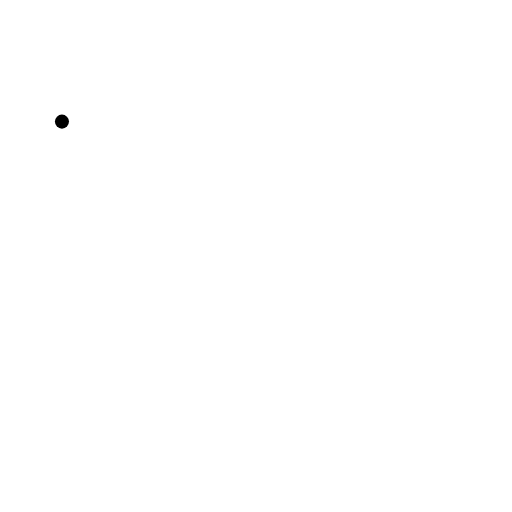
t = 0.00 s
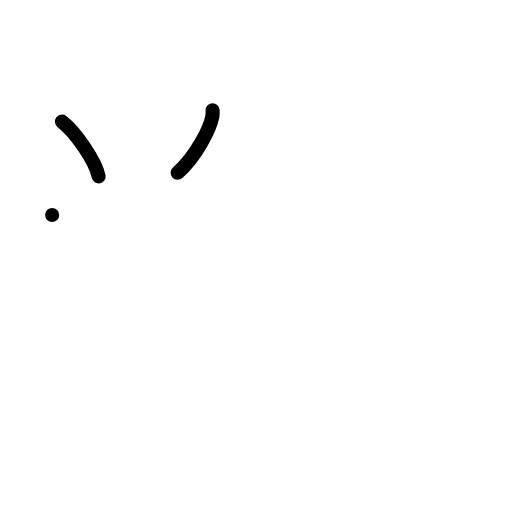
t = 2.00 s
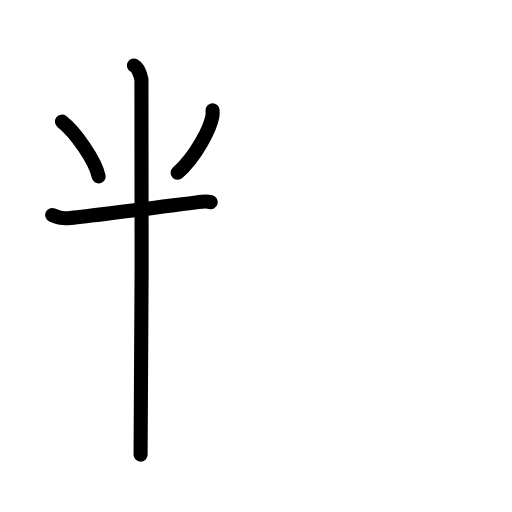
t = 4.00 s
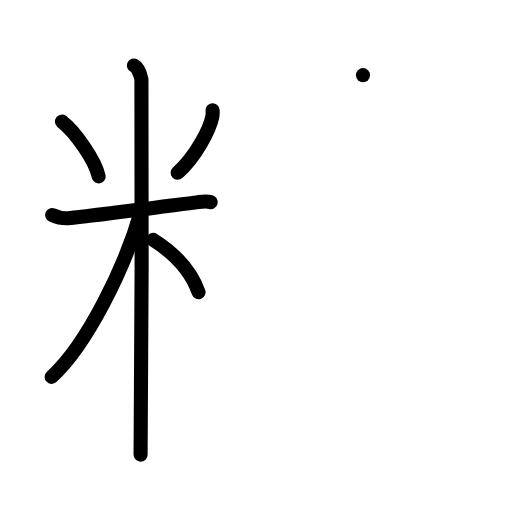
t = 6.00 s
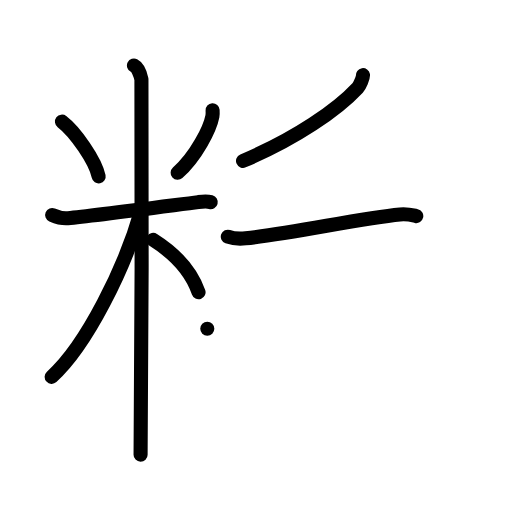
t = 8.00 s
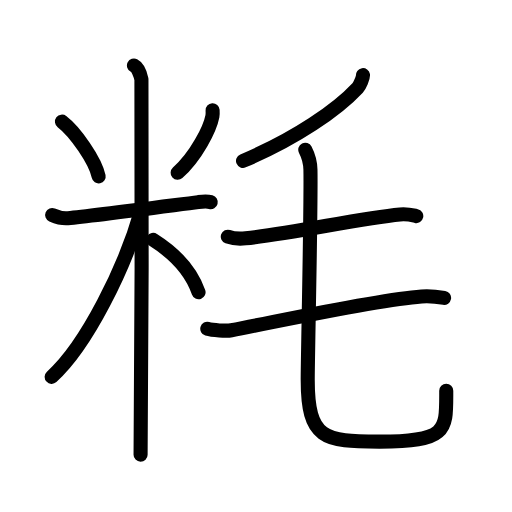
t = 10.00 s

The animated SVG that drew these frames (rendered in a browser with its animation timeline set to each time). Animation: 30 SMIL elements (animate=30); one cycle of 10.00 s.

<?xml version="1.0" encoding="UTF-8"?>
<!--
AniKanjiVG is licensed by CC-BY-SA Paul C. Sommerhoff (https://bitbucket.org/sommerhoff/anikanjivg).
AniKanjiVG uses KanjiVG which is licensed by CC-BY-SA Ulrich Apel (http://kanjivg.tagaini.net).
See also http://creativecommons.org/licenses/by-sa/3.0/
-->
<svg xmlns:kvg='http://kanjivg.tagaini.net' xmlns='http://www.w3.org/2000/svg' width='109' height='109' viewBox='0 0 109 109' style='fill:none;stroke:#000000;stroke-width:3;stroke-linecap:round;stroke-linejoin:round;' id="kvg:kanji_07c8d"><g id="kvg:07c8d" kvg:element="粍"><g id="kvg:07c8d-g1" kvg:element="米" kvg:variant="true" kvg:position="left" kvg:radical="general"><path id="kvg:07c8d-s1" kvg:type="㇔" d="M13.19,25.89c2.83,2.17,7.1,8.29,7.81,11.66"><animate attributeName="d" begin="0.0s" dur="1.0s" from="M13.19,25.89C13.19,25.89,13.19,25.89,13.19,25.89" to="M13.19,25.89c2.83,2.17,7.1,8.29,7.81,11.66" />
</path>
<path id="kvg:07c8d-s2" kvg:type="㇒" d="M45.26,23.47c0.02,0.31,0.04,0.81-0.04,1.26c-0.51,2.66-3.42,8.49-7.4,12.06"><animate attributeName="d" begin="1.0s" dur="0.5s" from="M45.26,23.47C45.26,23.47,45.26,23.47,45.26,23.47" to="M45.26,23.47c0.02,0.31,0.04,0.81-0.04,1.26" />
<animate attributeName="d" begin="1.5s" dur="0.5s" from="M45.26,23.47c0.02,0.31,0.04,0.81-0.04,1.26c0,0,0,0,0,0,0" to="M45.26,23.47c0.02,0.31,0.04,0.81-0.04,1.26c-0.51,2.66-3.42,8.49-7.4,12.06" />
<animate attributeName="d" begin="0s" dur="1.0s" from="M-100,-100" to="M-100,-100" />
</path>
<path id="kvg:07c8d-s3" kvg:type="㇐" d="M11.1,45.77c0.53,0.23,1.94,0.8,3.35,0.68c5.05-0.45,22.05-2.7,27.76-3.42c1.4-0.18,1.76-0.23,2.65,0"><animate attributeName="d" begin="2.0s" dur="0.3333333333333333s" from="M11.1,45.77C11.1,45.77,11.1,45.77,11.1,45.77" to="M11.1,45.77c0.53,0.23,1.94,0.8,3.35,0.68" />
<animate attributeName="d" begin="2.3333333333333335s" dur="0.3333333333333333s" from="M11.1,45.77c0.53,0.23,1.94,0.8,3.35,0.68c0,0,0,0,0,0,0" to="M11.1,45.77c0.53,0.23,1.94,0.8,3.35,0.68c5.05-0.45,22.05-2.7,27.76-3.42" />
<animate attributeName="d" begin="2.6666666666666665s" dur="0.3333333333333333s" from="M11.1,45.77c0.53,0.23,1.94,0.8,3.35,0.68c5.05-0.45,22.05-2.7,27.76-3.42c0,0,0,0,0,0,0" to="M11.1,45.77c0.53,0.23,1.94,0.8,3.35,0.68c5.05-0.45,22.05-2.7,27.76-3.42c1.4-0.18,1.76-0.23,2.65,0" />
<animate attributeName="d" begin="0s" dur="2.0s" from="M-100,-100" to="M-100,-100" />
</path>
<path id="kvg:07c8d-s4" kvg:type="㇑" d="M28.52,13.96c0.88,0.45,1.41,2.03,1.59,2.94s0,74.24-0.18,79.89"><animate attributeName="d" begin="3.0s" dur="1.0s" from="M28.52,13.96C28.52,13.96,28.52,13.96,28.52,13.96" to="M28.52,13.96c0.88,0.45,1.41,2.03,1.59,2.94s0,74.24-0.18,79.89" />
<animate attributeName="d" begin="0s" dur="3.0s" from="M-100,-100" to="M-100,-100" />
</path>
<path id="kvg:07c8d-s5" kvg:type="㇒" d="M30.02,44.96C26.67,56.79,18.53,73.4,11,80.23"><animate attributeName="d" begin="4.0s" dur="1.0s" from="M30.02,44.96C30.02,44.96,30.02,44.96,30.02,44.96" to="M30.02,44.96C26.67,56.79,18.53,73.4,11,80.23" />
<animate attributeName="d" begin="0s" dur="4.0s" from="M-100,-100" to="M-100,-100" />
</path>
<path id="kvg:07c8d-s6" kvg:type="㇔/㇏" d="M32.62,51.07c4.58,2.9,7.95,6.25,9.65,11.15"><animate attributeName="d" begin="5.0s" dur="1.0s" from="M32.62,51.07C32.62,51.07,32.62,51.07,32.62,51.07" to="M32.62,51.07c4.58,2.9,7.95,6.25,9.65,11.15" />
<animate attributeName="d" begin="0s" dur="5.0s" from="M-100,-100" to="M-100,-100" />
</path>
</g>
<g id="kvg:07c8d-g2" kvg:element="毛" kvg:position="right"><path id="kvg:07c8d-s7" kvg:type="㇒" d="M77.28,16c0.07,0.43-0.69,2.23-1.15,2.73c-4.3,4.62-13.11,10.76-24.39,15.52"><animate attributeName="d" begin="6.0s" dur="0.5s" from="M77.28,16C77.28,16,77.28,16,77.28,16" to="M77.28,16c0.07,0.43-0.69,2.23-1.15,2.73" />
<animate attributeName="d" begin="6.5s" dur="0.5s" from="M77.28,16c0.07,0.43-0.69,2.23-1.15,2.73c0,0,0,0,0,0,0" to="M77.28,16c0.07,0.43-0.69,2.23-1.15,2.73c-4.3,4.62-13.11,10.76-24.39,15.52" />
<animate attributeName="d" begin="0s" dur="6.0s" from="M-100,-100" to="M-100,-100" />
</path>
<path id="kvg:07c8d-s8" kvg:type="㇐" d="M48.5,50.39c0.99,0.35,2.81,0.45,3.79,0.35c10.29-1.1,24.36-4.27,32.87-5.08c1.63-0.15,2.64,0.16,3.46,0.34"><animate attributeName="d" begin="7.0s" dur="0.3333333333333333s" from="M48.5,50.39C48.5,50.39,48.5,50.39,48.5,50.39" to="M48.5,50.39c0.99,0.35,2.81,0.45,3.79,0.35" />
<animate attributeName="d" begin="7.333333333333333s" dur="0.3333333333333333s" from="M48.5,50.39c0.99,0.35,2.81,0.45,3.79,0.35c0,0,0,0,0,0,0" to="M48.5,50.39c0.99,0.35,2.81,0.45,3.79,0.35c10.29-1.1,24.36-4.27,32.87-5.08" />
<animate attributeName="d" begin="7.666666666666667s" dur="0.3333333333333333s" from="M48.5,50.39c0.99,0.35,2.81,0.45,3.79,0.35c10.29-1.1,24.36-4.27,32.87-5.08c0,0,0,0,0,0,0" to="M48.5,50.39c0.99,0.35,2.81,0.45,3.79,0.35c10.29-1.1,24.36-4.27,32.87-5.08c1.63-0.15,2.64,0.16,3.46,0.34" />
<animate attributeName="d" begin="0s" dur="7.0s" from="M-100,-100" to="M-100,-100" />
</path>
<path id="kvg:07c8d-s9" kvg:type="㇐" d="M44.13,70c1.05,0.31,4.1,0.51,5.13,0.31c11.99-2.31,31-6.48,40.49-7.19c1.74-0.13,3.91,0.15,4.79,0.3"><animate attributeName="d" begin="8.0s" dur="0.3333333333333333s" from="M44.13,70C44.13,70,44.13,70,44.13,70" to="M44.13,70c1.05,0.31,4.1,0.51,5.13,0.31" />
<animate attributeName="d" begin="8.333333333333334s" dur="0.3333333333333333s" from="M44.13,70c1.05,0.31,4.1,0.51,5.13,0.31c0,0,0,0,0,0,0" to="M44.13,70c1.05,0.31,4.1,0.51,5.13,0.31c11.99-2.31,31-6.48,40.49-7.19" />
<animate attributeName="d" begin="8.666666666666666s" dur="0.3333333333333333s" from="M44.13,70c1.05,0.31,4.1,0.51,5.13,0.31c11.99-2.31,31-6.48,40.49-7.19c0,0,0,0,0,0,0" to="M44.13,70c1.05,0.31,4.1,0.51,5.13,0.31c11.99-2.31,31-6.48,40.49-7.19c1.74-0.13,3.91,0.15,4.79,0.3" />
<animate attributeName="d" begin="0s" dur="8.0s" from="M-100,-100" to="M-100,-100" />
</path>
<path id="kvg:07c8d-s10" kvg:type="㇟" d="M64.99,31.87c0.59,1.14,1.06,2.49,1.1,4.25c0.16,7.87-0.58,39.83-0.58,44.66c0,12.74,3.5,13.24,15.24,13.24C95.5,94.03,95,91.6,95,83.19"><animate attributeName="d" begin="9.0s" dur="0.25s" from="M64.99,31.87C64.99,31.87,64.99,31.87,64.99,31.87" to="M64.99,31.87c0.59,1.14,1.06,2.49,1.1,4.25" />
<animate attributeName="d" begin="9.25s" dur="0.25s" from="M64.99,31.87c0.59,1.14,1.06,2.49,1.1,4.25c0,0,0,0,0,0,0" to="M64.99,31.87c0.59,1.14,1.06,2.49,1.1,4.25c0.16,7.87-0.58,39.83-0.58,44.66" />
<animate attributeName="d" begin="9.5s" dur="0.25s" from="M64.99,31.87c0.59,1.14,1.06,2.49,1.1,4.25c0.16,7.87-0.58,39.83-0.58,44.66c0,0,0,0,0,0,0" to="M64.99,31.87c0.59,1.14,1.06,2.49,1.1,4.25c0.16,7.87-0.58,39.83-0.58,44.66c0,12.74,3.5,13.24,15.24,13.24" />
<animate attributeName="d" begin="9.75s" dur="0.25s" from="M64.99,31.87c0.59,1.14,1.06,2.49,1.1,4.25c0.16,7.87-0.58,39.83-0.58,44.66c0,12.74,3.5,13.24,15.24,13.24c0,0,0,0,0,0,0" to="M64.99,31.87c0.59,1.14,1.06,2.49,1.1,4.25c0.16,7.87-0.58,39.83-0.58,44.66c0,12.74,3.5,13.24,15.24,13.24C95.5,94.03,95,91.6,95,83.19" />
<animate attributeName="d" begin="0s" dur="9.0s" from="M-100,-100" to="M-100,-100" />
</path>
</g>
</g>
</svg>
